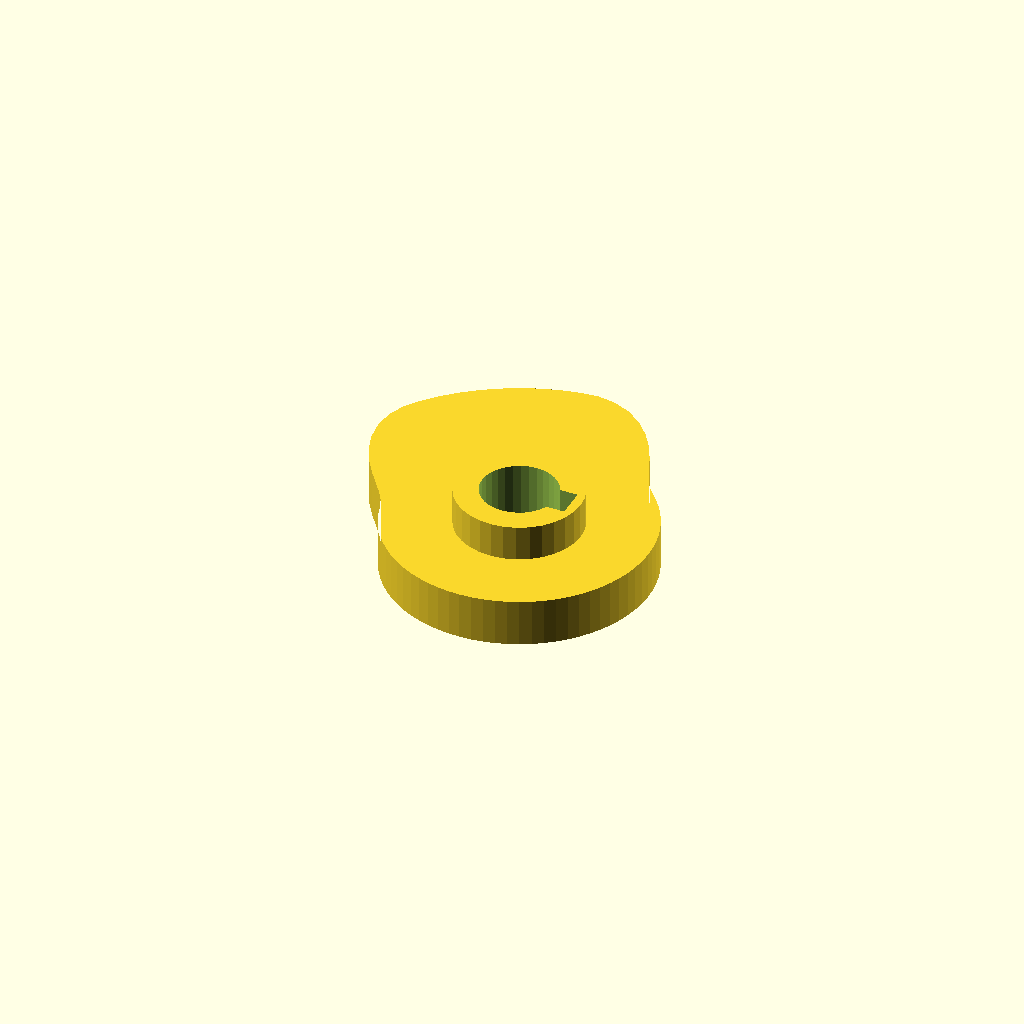
Cell 1: the model at its default parameters.
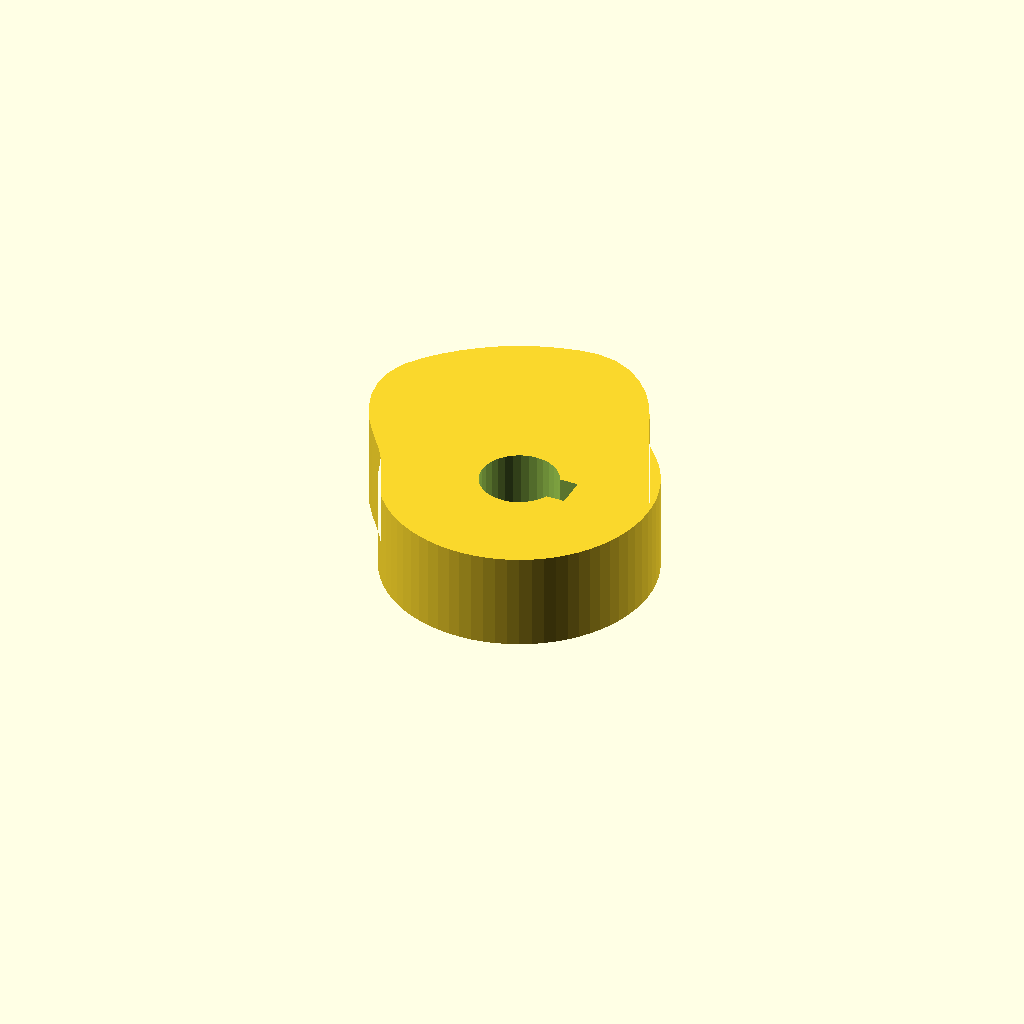
Cell 2: cam_t = 16 (everything else at default).
All cells are drawn from one camera (rotation 55°, 0°, 25°, orthographic, colour scheme Cornfield), so only the parameter changes between them.
OpenSCAD source file optional_data/data/gen3/cams/part_0097.scad:
$fn = 32;

// ----------------------------------------------------------------------
// Cam: base radius 22 mm with a 14 mm lift over 150 degrees
// ----------------------------------------------------------------------

// --- parameters (mm) ---
base_r = 22;              // base radius
lift = 14;                // lift height above the base radius
lift_span = 150;          // angular width of the lift
lift_start = 45;          // angle where the lift starts
cam_t = 8;                // cam plate thickness
hub_d = 20.9;             // hub diameter
hub_h = 20;               // hub height
bore_d = 12.7;            // bore
key_w = 5;                // keyway width
key_depth = 2.1;          // keyway depth

cam_profile = [[22, 0], [21.916, 1.917], [21.666, 3.82], [21.25, 5.694], [20.673, 7.524], [19.939, 9.298], [19.053, 11], [18.021, 12.619], [16.853, 14.141], [15.556, 15.556], [14.341, 17.091], [13.316, 19.018], [12.318, 21.335], [11.175, 23.965], [9.74, 26.76], [7.909, 29.516], [5.644, 32.006], [2.975, 34.001], [0, 35.307], [-3.131, 35.785], [-6.251, 35.453], [-9.317, 34.773], [-12.313, 33.829], [-15.214, 32.627], [-18, 31.177], [-20.649, 29.489], [-23.14, 27.578], [-25.456, 25.456], [-27.578, 23.14], [-29.425, 20.604], [-30.577, 17.653], [-30.934, 14.425], [-30.54, 11.116], [-29.516, 7.909], [-28.044, 4.945], [-26.342, 2.305], [-24.636, 0], [-23.128, -2.023], [-21.972, -3.874], [-21.25, -5.694], [-20.673, -7.524], [-19.939, -9.298], [-19.053, -11], [-18.021, -12.619], [-16.853, -14.141], [-15.556, -15.556], [-14.141, -16.853], [-12.619, -18.021], [-11, -19.053], [-9.298, -19.939], [-7.524, -20.673], [-5.694, -21.25], [-3.82, -21.666], [-1.917, -21.916], [0, -22], [1.917, -21.916], [3.82, -21.666], [5.694, -21.25], [7.524, -20.673], [9.298, -19.939], [11, -19.053], [12.619, -18.021], [14.141, -16.853], [15.556, -15.556], [16.853, -14.141], [18.021, -12.619], [19.053, -11], [19.939, -9.298], [20.673, -7.524], [21.25, -5.694], [21.666, -3.82], [21.916, -1.917]];

difference() {
  union() {
    linear_extrude(height = cam_t) polygon(cam_profile);
    /* hub, proud of the cam plate on both sides */
    translate([0, 0, -6]) cylinder(h = hub_h, d = hub_d);
  }
  /* bore through the hub, 2.5 mm clear on both faces */
  translate([0, 0, -8.5]) cylinder(h = hub_h + 5, d = bore_d);
  /* keyway, milled through the whole hub */
  translate([4.25, -2.5, -8.5]) cube([4.6, 5, 25]);
}
Parameter table extracted from the source (name, type, default, range or options):
base_r: number, default 22
lift: number, default 14
lift_span: number, default 150
lift_start: number, default 45
cam_t: number, default 8
hub_d: number, default 20.9
hub_h: number, default 20
bore_d: number, default 12.7
key_w: number, default 5
key_depth: number, default 2.1
